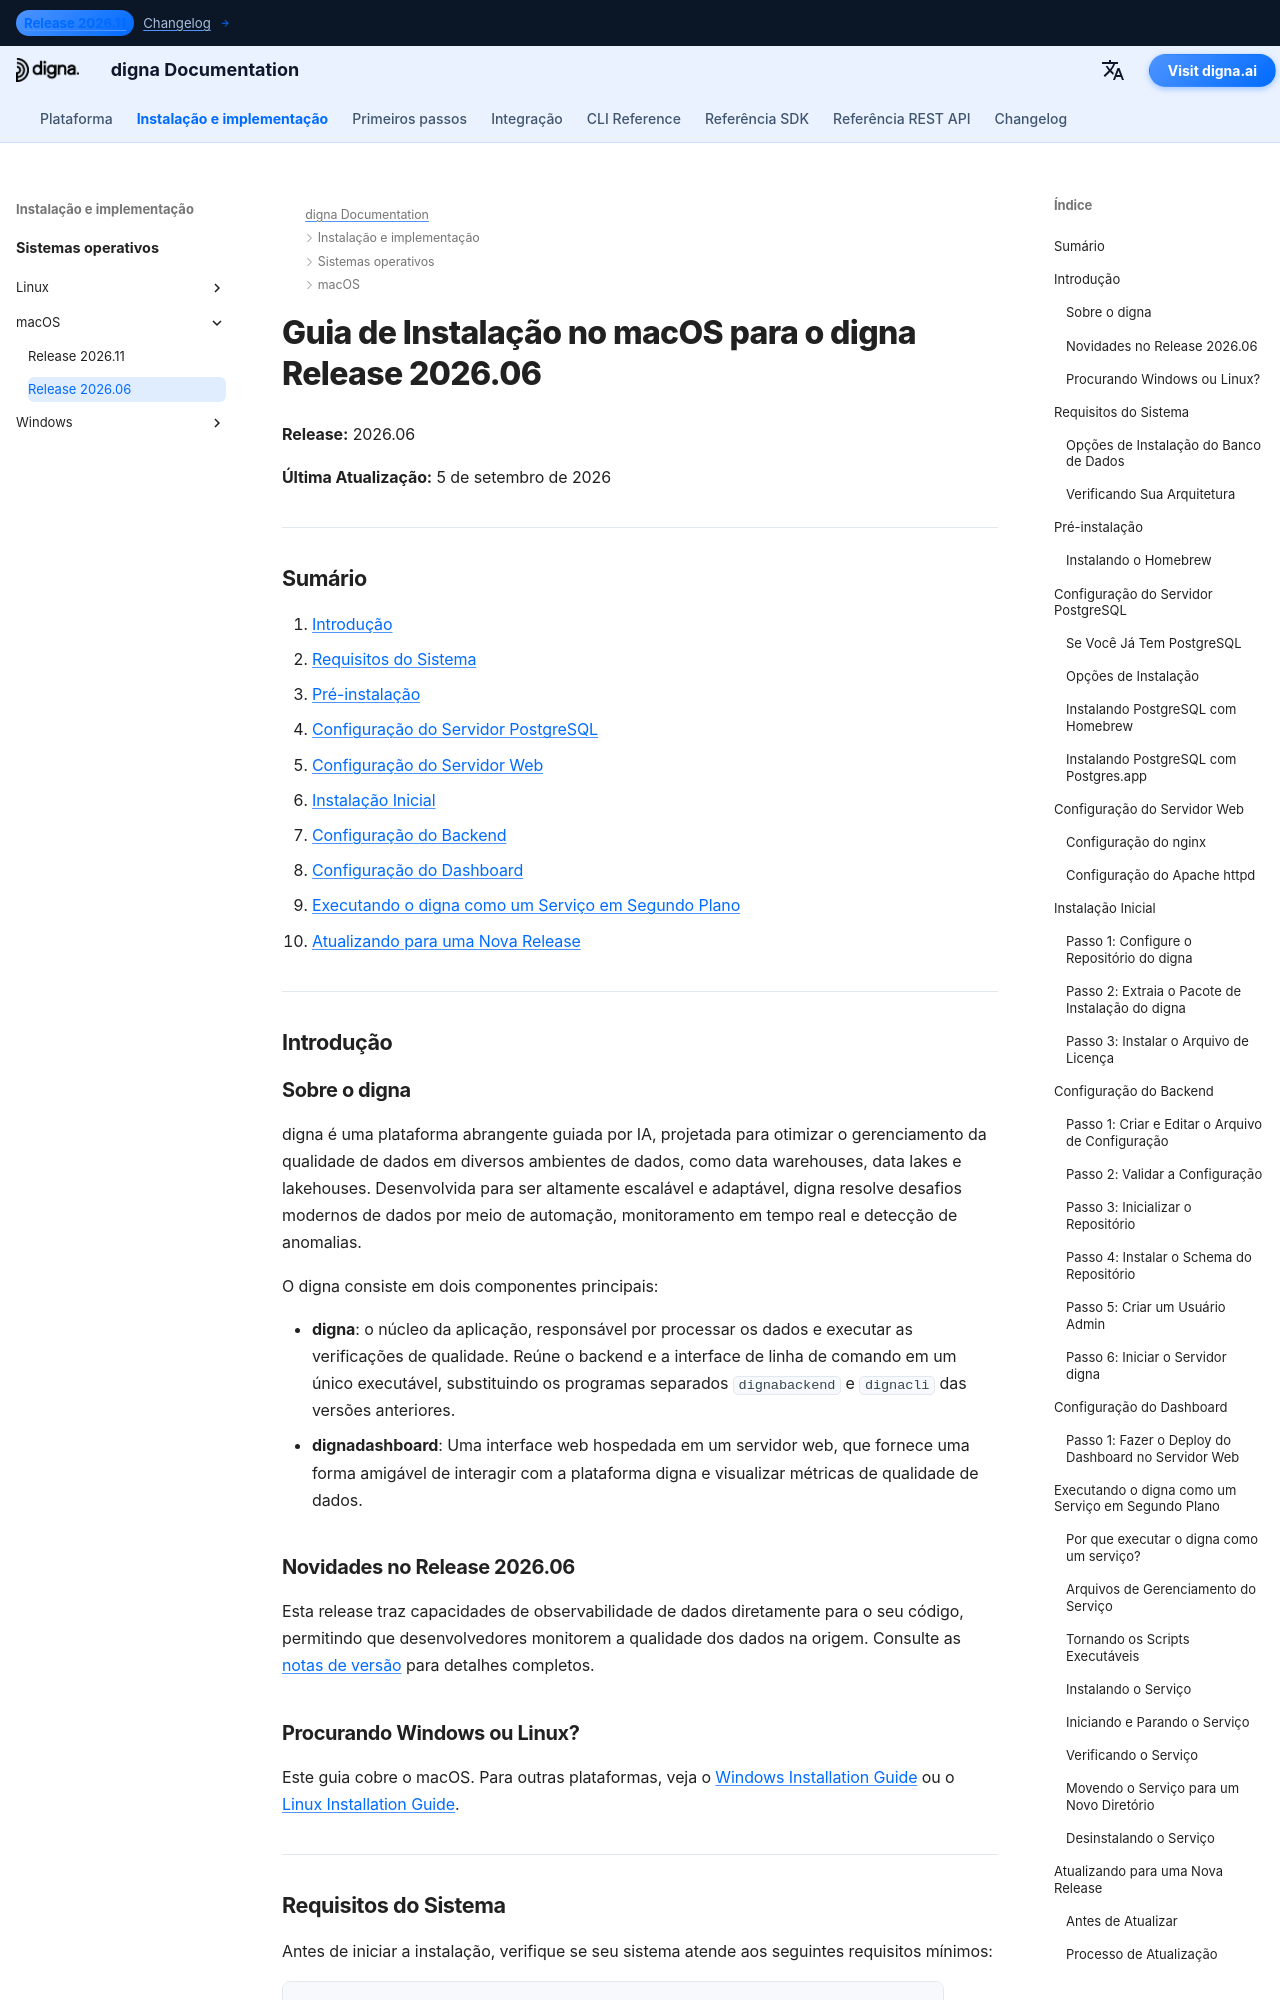

repository: dignaai/digna-docs · page: pt/installation_deployment/macOS/Release 2026.06/installation_guide_digna_macos_2026_06/index.html · generator: mkdocs

---
title: Guia de Instalação no macOS – digna Release 2026.06 | digna Documentation
description: Guia passo a passo para instalar o digna Release 2026.06 no macOS — requisitos do sistema, configuração do Homebrew e PostgreSQL, configuração do nginx ou Apache, configuração do backend e do dashboard, execução do digna como serviço em segundo plano e atualização para uma nova release.
keywords: digna macos installation, digna mac deployment guide, digna backend setup, digna dashboard installation, postgresql homebrew, nginx macos, digna launchd service, digna upgrade guide
image: /assets/logo_square.png
---

# Guia de Instalação no macOS para o digna Release 2026.06

**Release:** 2026.06

**Última Atualização:** 5 de setembro de 2026


---

## Sumário

1. [Introdução](#introduction)
2. [Requisitos do Sistema](#system-requirements)
3. [Pré-instalação](#pre-installation-setup)
4. [Configuração do Servidor PostgreSQL](#postgresql-server-setup)
5. [Configuração do Servidor Web](#web-server-configuration)
6. [Instalação Inicial](#initial-installation)
7. [Configuração do Backend](#backend-configuration)
8. [Configuração do Dashboard](#dashboard-configuration)
9. [Executando o digna como um Serviço em Segundo Plano](#running-digna-as-a-background-service)
10. [Atualizando para uma Nova Release](#upgrading-to-a-new-release)

---

## Introdução {: #introduction }

### Sobre o digna

digna é uma plataforma abrangente guiada por IA, projetada para otimizar o gerenciamento da qualidade de dados em diversos ambientes de dados, como data warehouses, data lakes e lakehouses. Desenvolvida para ser altamente escalável e adaptável, digna resolve desafios modernos de dados por meio de automação, monitoramento em tempo real e detecção de anomalias.

O digna consiste em dois componentes principais:

- **digna**: o núcleo da aplicação, responsável por processar os dados e executar as verificações de qualidade. Reúne o backend e a interface de linha de comando em um único executável, substituindo os programas separados `dignabackend` e `dignacli` das versões anteriores.
- **dignadashboard**: Uma interface web hospedada em um servidor web, que fornece uma forma amigável de interagir com a plataforma digna e visualizar métricas de qualidade de dados.

### Novidades no Release 2026.06

Esta release traz capacidades de observabilidade de dados diretamente para o seu código, permitindo que desenvolvedores monitorem a qualidade dos dados na origem. Consulte as [notas de versão](http://docs.digna.ai/changelog/Release_202606/) para detalhes completos.
